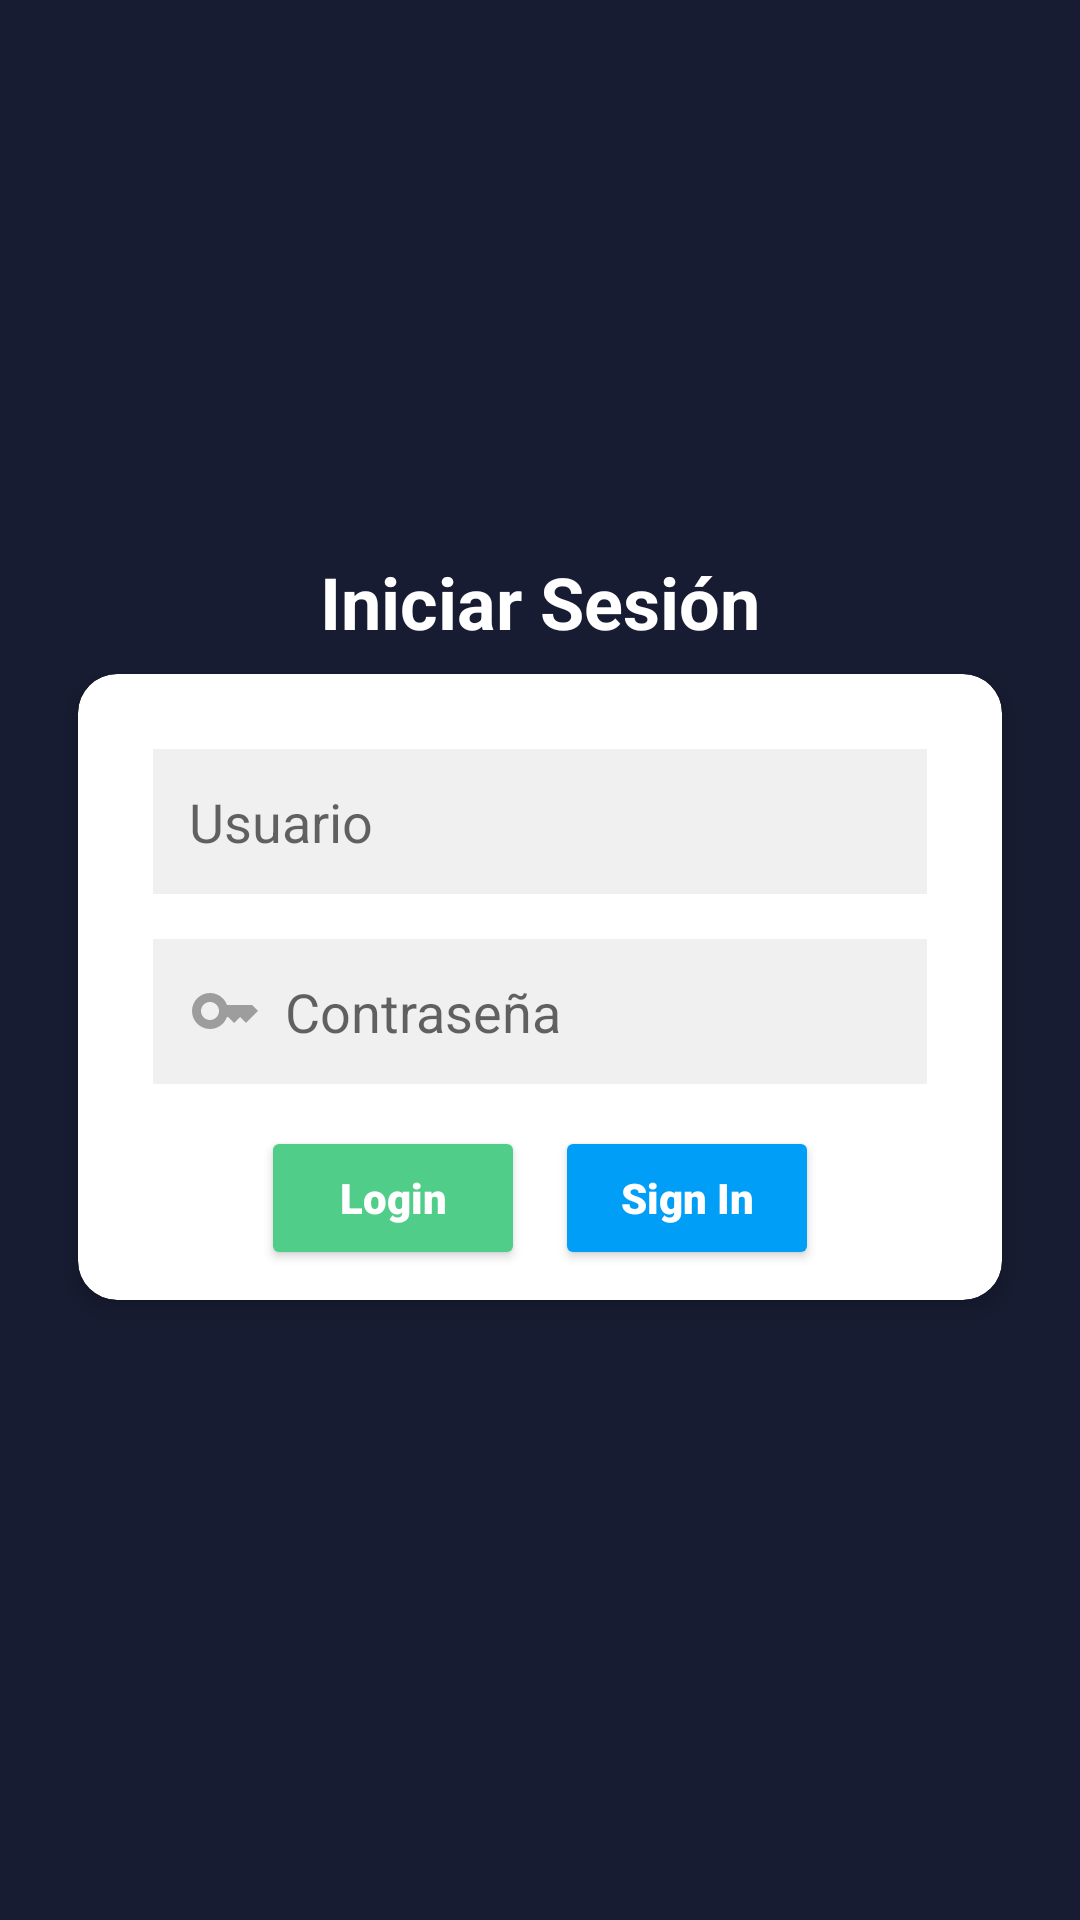

Produce the Android XML layout that renders to this screen, including the resource entries it uses.
<!-- AndroidManifest.xml: application theme Theme.ConsultaRUC -->
<!-- res/layout/vista_login.xml -->
<?xml version="1.0" encoding="utf-8"?>
<LinearLayout xmlns:android="http://schemas.android.com/apk/res/android"
    xmlns:tools="http://schemas.android.com/tools"
    android:layout_width="match_parent"
    android:layout_height="match_parent"
    xmlns:app="http://schemas.android.com/apk/res-auto"
    android:orientation="vertical"
    android:padding="16dp"
    android:gravity="center_vertical"
    android:background="@color/background"
    tools:context=".LoginActivity">

    
    <TextView
        android:id="@+id/tvHeader"
        android:layout_width="match_parent"
        android:layout_height="wrap_content"
        android:text="Iniciar Sesión"
        android:textSize="24sp"
        android:textStyle="bold"
        android:textColor="#FFFFFF"
        android:gravity="center"
        android:drawablePadding="8dp"
        android:padding="8dp" />

    
    <androidx.cardview.widget.CardView
        android:layout_width="match_parent"
        android:layout_height="wrap_content"
        android:layout_marginHorizontal="10dp"
        android:layout_marginBottom="30dp"
        app:cardCornerRadius="13dp"
        app:cardElevation="4dp">

        <LinearLayout
            android:layout_width="match_parent"
            android:layout_height="wrap_content"
            android:orientation="vertical"
            android:layout_margin="10dp"
            android:gravity="center">

            
            <EditText
                android:id="@+id/etUsuario"
                android:layout_width="match_parent"
                android:layout_height="wrap_content"
                android:hint="Usuario"
                android:drawableStart="@drawable/ic_user"
                android:drawablePadding="8dp"
                android:layout_margin="15dp"
                android:background="#88E3E3E3"
                android:padding="12dp"
                android:inputType="text"
                android:layout_marginBottom="12dp" />

            
            <EditText
                android:id="@+id/etPassword"
                android:layout_width="match_parent"
                android:layout_height="wrap_content"
                android:layout_marginHorizontal="15dp"
                android:hint="Contraseña"
                android:drawableStart="@drawable/ic_key"
                android:drawablePadding="8dp"
                android:padding="12dp"
                android:background="#88E3E3E3"
                android:inputType="textPassword" />

            <LinearLayout
                android:layout_width="match_parent"
                android:layout_height="wrap_content"
                android:orientation="horizontal"
                android:gravity="center_horizontal">
                <Button
                    android:id="@+id/btnLogin"
                    android:layout_width="wrap_content"
                    android:layout_height="wrap_content"
                    android:layout_marginTop="14dp"
                    android:layout_marginHorizontal="5dp"
                    android:text="Login"
                    android:backgroundTint="@color/success"
                    android:textColor="@color/white"
                    android:textAllCaps="false"
                    android:textStyle="bold"
                    android:fontFamily="sans-serif-black"
                    android:padding="2dp"
                    />
                <Button
                    android:id="@+id/btnRegistro"
                    android:layout_width="wrap_content"
                    android:layout_height="wrap_content"
                    android:layout_marginTop="14dp"
                    android:layout_marginHorizontal="5dp"
                    android:text="Sign In"
                    android:backgroundTint="@color/primary"
                    android:textColor="@color/white"
                    android:textAllCaps="false"
                    android:textStyle="bold"
                    android:fontFamily="sans-serif-black"
                    android:padding="2dp"
                    />
            </LinearLayout>
            <TextView
                android:id="@+id/tvErrores"
                android:layout_width="wrap_content"
                android:layout_height="wrap_content"
                android:layout_marginBottom="15dp"
                android:layout_marginHorizontal="15dp"
                android:textColor="@android:color/holo_red_light"
                android:visibility="gone" />

        </LinearLayout>

    </androidx.cardview.widget.CardView>

</LinearLayout>
<!-- resources referenced by this layout -->
<resources>
  <color name="background">#181C32</color>
  <color name="primary">#009EF7</color>
  <color name="success">#50CD89</color>
  <color name="white">#FFFFFFFF</color>
  <!-- drawable ic_key (drawable) -->
  <vector xmlns:android="http://schemas.android.com/apk/res/android" android:height="24dp" android:tint="#9D9D9D" android:viewportHeight="24" android:viewportWidth="24" android:width="24dp">
        
      <path android:fillColor="@android:color/white" android:pathData="M21,10h-8.35C11.83,7.67 9.61,6 7,6c-3.31,0 -6,2.69 -6,6s2.69,6 6,6c2.61,0 4.83,-1.67 5.65,-4H13l2,2l2,-2l2,2l4,-4.04L21,10zM7,15c-1.65,0 -3,-1.35 -3,-3c0,-1.65 1.35,-3 3,-3s3,1.35 3,3C10,13.65 8.65,15 7,15z"/>
      
  </vector>
  <style name="Theme.ConsultaRUC" parent="Base.Theme.ConsultaRUC" />
  <style name="Base.Theme.ConsultaRUC" parent="Theme.MaterialComponents.DayNight.DarkActionBar">
          
          <item name="colorPrimary">@color/background</item>
          <item name="colorPrimaryVariant">@color/background</item>
          <item name="colorOnPrimary">@color/white</item>
          
          <item name="colorSecondary">@color/background</item>
          <item name="cardBackgroundColor">@color/card_bg_light</item>
          <item name="colorSecondaryVariant">@color/background</item>
          <item name="colorOnSecondary">@color/white</item>
          <item name="android:textColor">@color/black</item>
          
          <item name="android:statusBarColor">?attr/colorPrimaryVariant</item>
          
      </style>
  <color name="card_bg_light">#FFFFFF</color>
  <color name="black">#FF000000</color>
</resources>
